Image classification data set "forest_dataset" (coderheck/forest-classification on GitHub). Class labels (3): dense, medium, sparse.

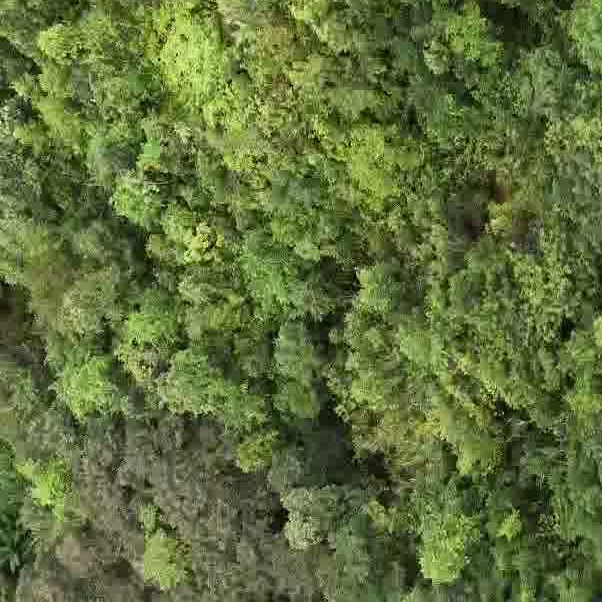
Label: dense

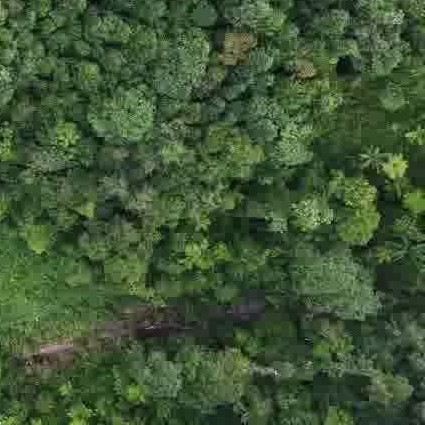
Label: dense

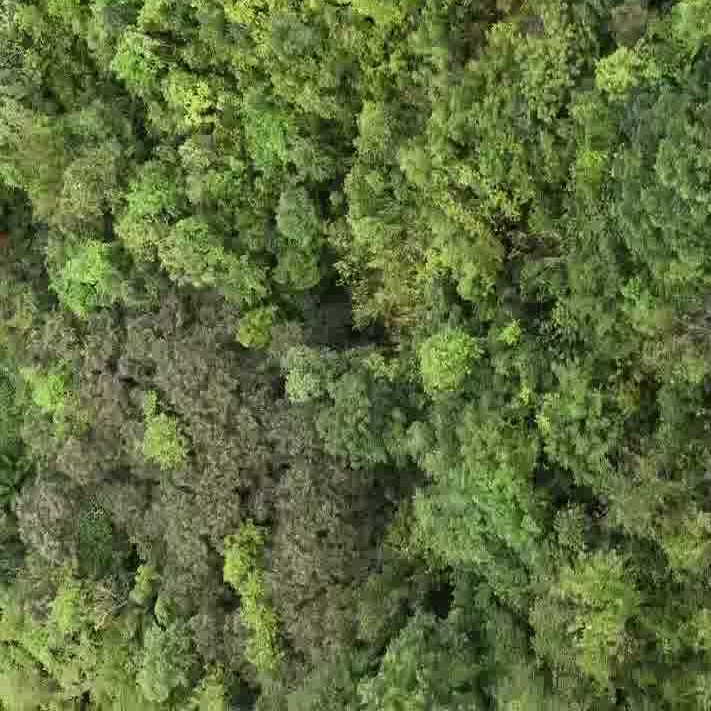
Label: dense

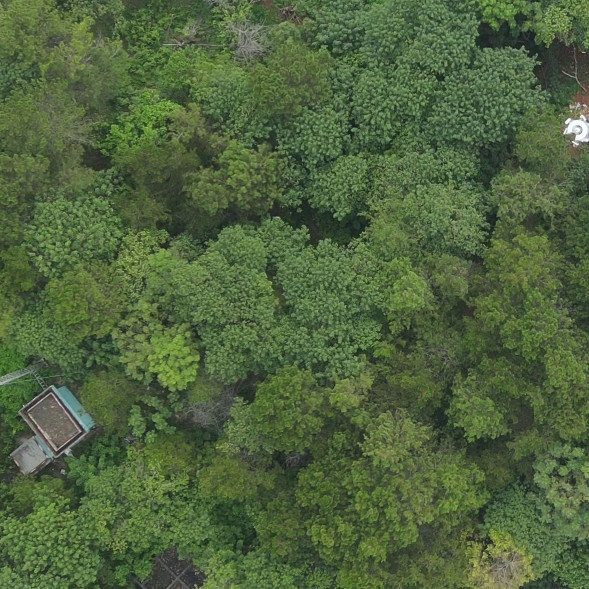
Label: dense

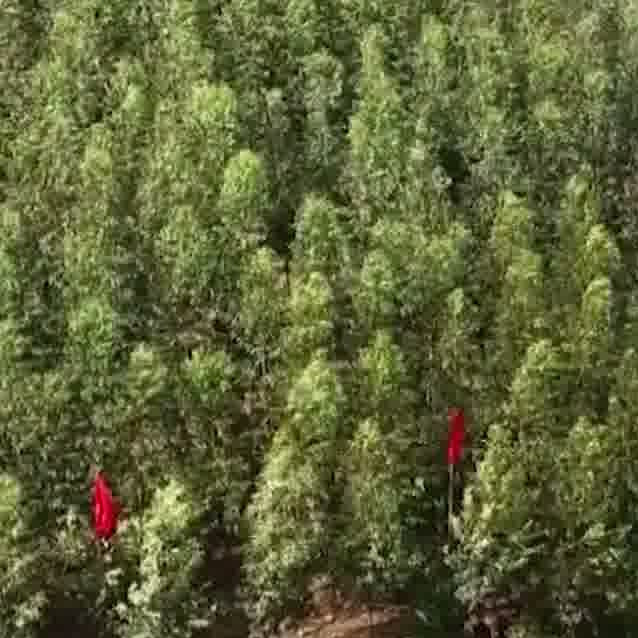
Label: dense

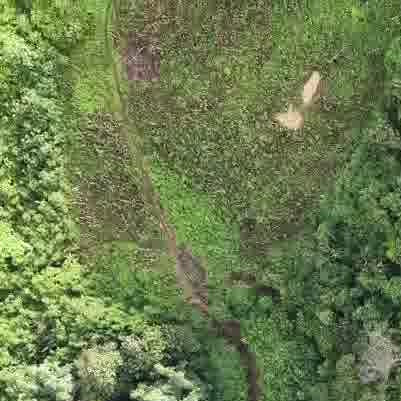
Label: medium
